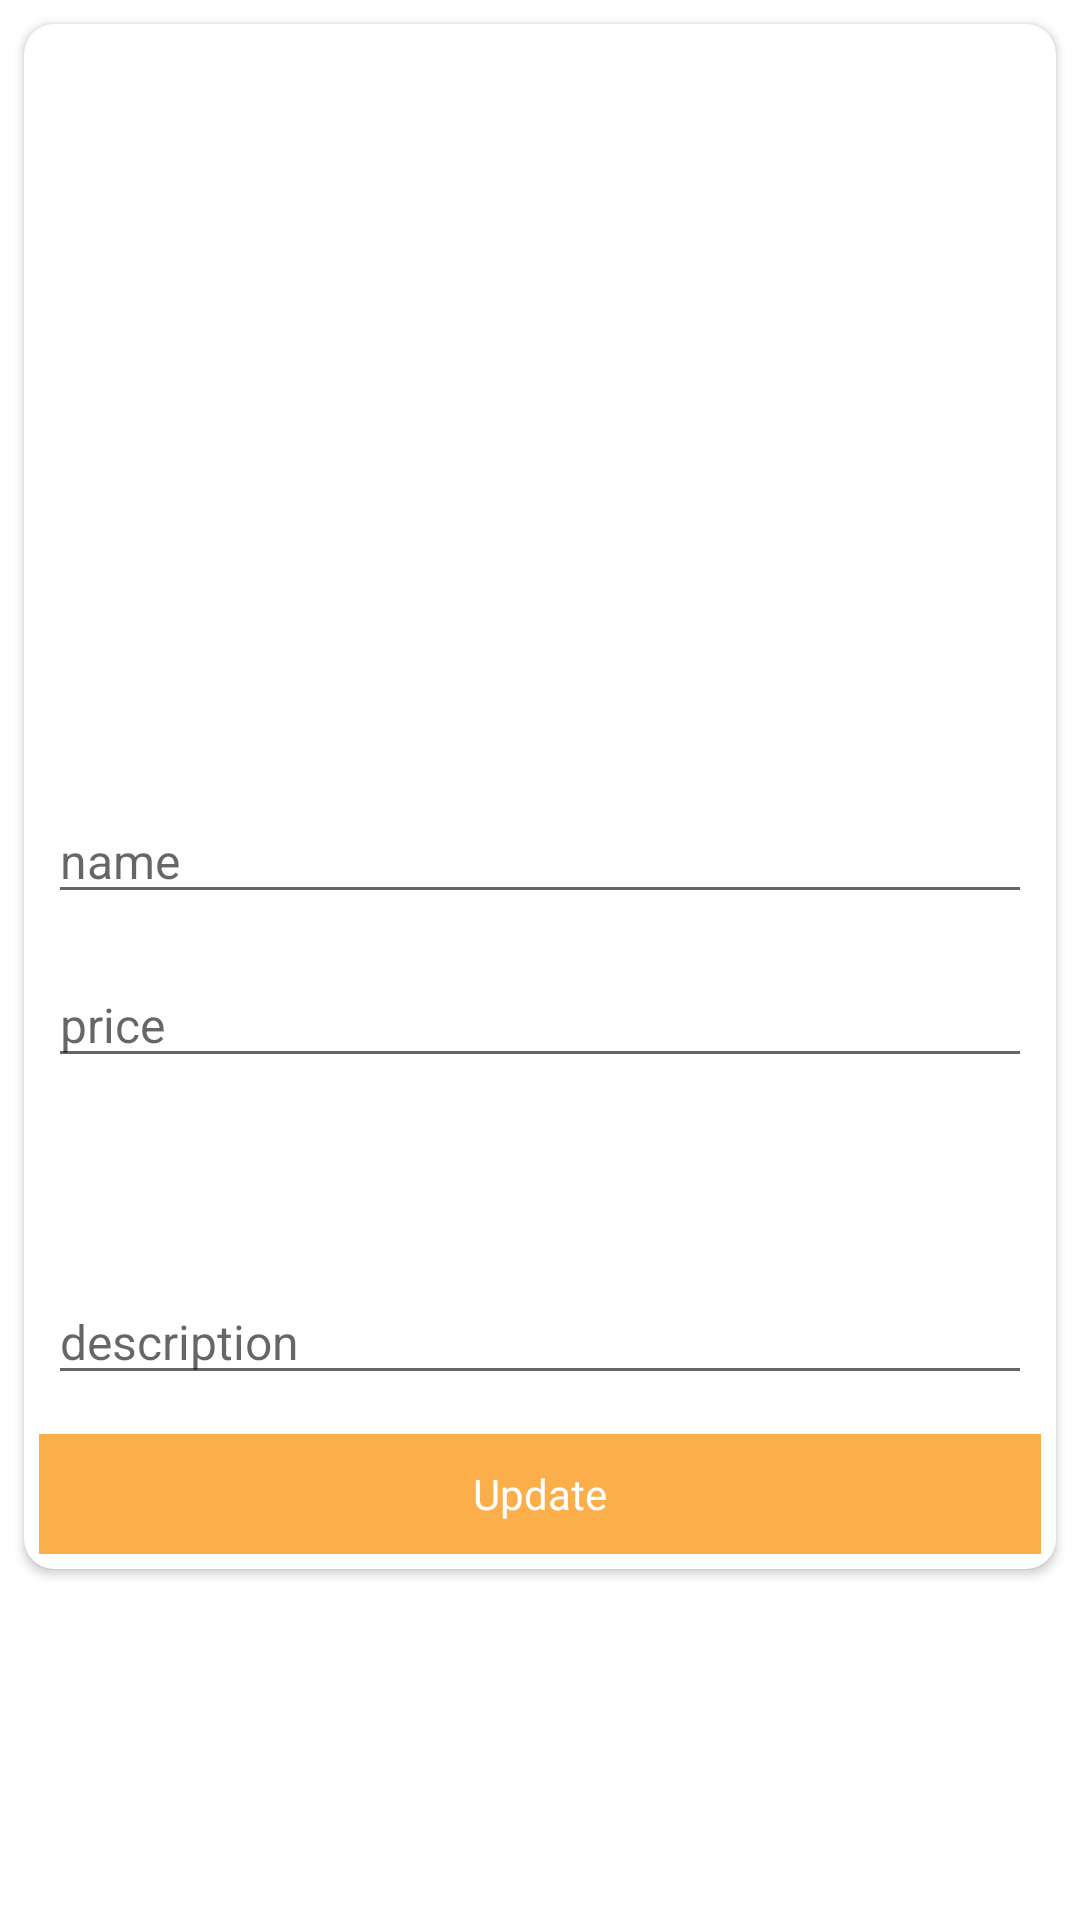

Here is an Android app screen rendered from its layout file. Give the layout XML and the strings, colors and styles it references.
<!-- AndroidManifest.xml: application theme Theme.KROnlieStore -->
<!-- res/layout/activity_update_product.xml -->
<?xml version="1.0" encoding="utf-8"?>
<LinearLayout xmlns:android="http://schemas.android.com/apk/res/android"
    xmlns:app="http://schemas.android.com/apk/res-auto"
    xmlns:tools="http://schemas.android.com/tools"
    android:layout_width="match_parent"
    android:layout_height="match_parent"
    android:orientation="vertical"
    tools:context=".UpdateProductActivity">

    <androidx.cardview.widget.CardView
        android:layout_width="match_parent"
        android:layout_height="wrap_content"
        app:cardCornerRadius="10dp"
        android:layout_margin="8dp"
        android:elevation="10dp">



        <ScrollView
            android:layout_width="match_parent"
            android:layout_height="match_parent"
            >
            <LinearLayout
                android:layout_width="match_parent"
                android:layout_height="wrap_content"
                android:orientation="vertical"
                android:background="@drawable/bg_border"
                >
                <ImageView
                    android:layout_width="match_parent"
                    android:layout_height="250dp"
                    android:id="@+id/updteImageID"
                    android:scaleType="fitXY"
                    />
                <LinearLayout
                    android:layout_width="match_parent"
                    android:layout_height="wrap_content"
                    android:orientation="vertical"
                    >

                    <LinearLayout
                        android:layout_width="match_parent"
                        android:layout_height="wrap_content"
                        android:orientation="horizontal"
                        android:weightSum="2"
                        >
                        <EditText
                            android:layout_width="match_parent"
                            android:layout_height="wrap_content"
                            android:textSize="16sp"
                            android:hint="name"
                            android:layout_margin="8dp"
                            android:textColor="#000"
                            android:id="@+id/updtenameID"/>
                    </LinearLayout>

                    <LinearLayout
                        android:layout_width="match_parent"
                        android:layout_height="wrap_content"
                        android:orientation="horizontal"
                        android:weightSum="2"
                        >
                        <EditText
                            android:layout_width="match_parent"
                            android:layout_height="wrap_content"
                            android:textSize="16sp"
                            android:hint="price"
                            android:inputType="numberDecimal"
                            android:layout_margin="8dp"
                            android:textColor="#000"
                            android:id="@+id/updtepriceID"/>
                    </LinearLayout>
                    <LinearLayout
                        android:layout_width="match_parent"
                        android:layout_height="wrap_content"
                        android:orientation="horizontal"
                        android:weightSum="3"
                        >
                        <Spinner
                            android:id="@+id/spinnerId"
                            android:layout_width="match_parent"
                            android:layout_height="40dp"
                            android:layout_gravity="center"
                            android:layout_marginLeft="16dp"
                            android:layout_marginTop="6sp"
                            android:layout_marginRight="16dp"
                            android:layout_marginBottom="5sp"
                            android:background="@drawable/bg_border"
                            android:textColor="@color/black" />
                    </LinearLayout>
                    <LinearLayout
                        android:layout_width="match_parent"
                        android:layout_height="wrap_content"
                        android:orientation="horizontal"
                        android:weightSum="2">

                        <EditText
                            android:layout_width="match_parent"
                            android:layout_height="wrap_content"
                            android:textSize="16sp"
                            android:hint="description"
                            android:layout_margin="8dp"
                            android:textColor="#000"
                            android:id="@+id/updtedescriptionID"
                            />


                    </LinearLayout>

                </LinearLayout>

                <TextView
                    android:layout_width="match_parent"
                    android:layout_height="40dp"
                    android:gravity="center"
                    android:text="Update"
                    android:background="@drawable/bg_card"
                    android:layout_margin="5dp"
                    android:id="@+id/updatebtnID"
                    android:textColor="#fff"/>


            </LinearLayout>
        </ScrollView>





    </androidx.cardview.widget.CardView>





















































































































</LinearLayout>
<!-- resources referenced by this layout -->
<resources>
  <color name="black">#000000</color>
  <!-- drawable bg_card (drawable) -->
  <?xml version="1.0" encoding="utf-8"?>
  <shape android:shape="rectangle" xmlns:android="http://schemas.android.com/apk/res/android">
  
      <solid
          android:color="@color/colorPrimary">
      </solid>
  </shape>
  <style name="Theme.KROnlieStore" parent="Theme.MaterialComponents.Light.NoActionBar">
          
          <item name="colorPrimary">@color/purple_500</item>
          <item name="colorPrimaryVariant">@color/purple_700</item>
          <item name="colorOnPrimary">@color/white</item>
          
          <item name="colorSecondary">@color/teal_200</item>
          <item name="colorSecondaryVariant">@color/teal_700</item>
          <item name="colorOnSecondary">@color/black</item>
          
          <item name="android:statusBarColor" tools:targetApi="l">?attr/colorPrimaryVariant</item>
          
      </style>
  <color name="colorPrimary">#FCAE4A</color>
  <color name="purple_500">#00ACC1</color>
  <color name="purple_700">#78783B</color>
  <color name="white">#ffffff</color>
  <color name="teal_200">#FF03DAC5</color>
  <color name="teal_700">#FF018786</color>
</resources>
